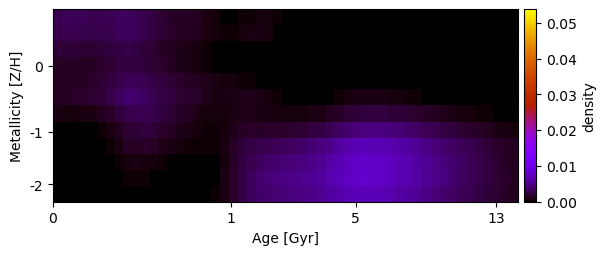

Source data for this figure (header and first rows):
2.900075127707164076e-03, 3.077662104132304881e-03, 3.043878549040494354e-03, 2.945247069955471333e-03, 2.873427752532348514e-03, 2.879536301920112423e-03, 2.994725734324590015e-03, 3.228791939082492277e-03, 3.237054281631058811e-03, 2.981962124775408216e-03, 2.561090327319088741e-03, 2.112395190959862057e-03, 1.715460673659540509e-03, 1.460220440760678093e-03, 1.350374952067505884e-03, 1.314138298271764777e-03, 1.155856214888864976e-03, 8.163800820520393303e-04, 4.498358002823468933e-04, 1.880907027797983284e-04, 1.471627267389578018e-04, 2.974112878788284981e-04, 3.973512377665506406e-04, 4.742245984341849426e-04
2.692728977636870032e-03, 2.812296971903593349e-03, 2.761263971718090886e-03, 2.666537204304392054e-03, 2.620437996009192857e-03, 2.679203134896827876e-03, 2.878083427339987645e-03, 3.209244488727534556e-03, 3.250966822974534539e-03, 3.011323023835105542e-03, 2.644007042414519681e-03, 2.178708755512050177e-03, 1.790441020847020762e-03, 1.502196024787360879e-03, 1.329173791594842309e-03, 1.230555032112441109e-03, 1.057679126930886979e-03, 7.725739130914260682e-04, 4.640207596156941772e-04, 2.938489737628111986e-04, 4.178518222690020276e-04, 6.108027608989342709e-04, 7.156835624988267582e-04, 6.559508801916221496e-04
1.938807604968896233e-03, 1.960322055315617557e-03, 1.903684563599300147e-03, 1.854749658575575956e-03, 1.864347197732757607e-03, 1.973142065774124640e-03, 2.194599465862773907e-03, 2.492454298067263430e-03, 2.562739012280716884e-03, 2.361902996384507378e-03, 2.041445869347683923e-03, 1.705563856455642952e-03, 1.422659013128842794e-03, 1.192414322111944903e-03, 9.954429808923064265e-04, 8.208951887572580675e-04, 5.936150495690486551e-04, 3.005537193965942774e-04, 5.905398898771845322e-05, -2.476390998123989134e-19, 5.297297691857885493e-21, 1.647604315297864744e-04, 1.312752379659713428e-04, 6.486490333985595557e-05
1.454752325341200506e-03, 1.446112570359409056e-03, 1.394509409199275532e-03, 1.372538299400397456e-03, 1.426314906578816282e-03, 1.587596386161112781e-03, 1.862154468686154103e-03, 2.194065213182340088e-03, 2.302626640402085853e-03, 2.230412976657552768e-03, 2.045945966823440286e-03, 1.790215517368805298e-03, 1.521188951856920898e-03, 1.246067183183435225e-03, 1.010626554929387961e-03, 7.756877940010417291e-04, 5.119340507960493548e-04, 2.504217117442168608e-04, 8.399244811422484967e-05, 3.542924036744670650e-05, 4.613684153004200079e-05, 4.777726807773791231e-05, 7.239275813254839480e-20, 1.340603220705597051e-20
1.329309555693865361e-03, 1.362941961538803766e-03, 1.378645202029448683e-03, 1.398847335848945380e-03, 1.525338070500937768e-03, 1.795098697160555593e-03, 2.210945689617434956e-03, 2.731647466561801154e-03, 3.071644586526222232e-03, 3.031695155791252344e-03, 2.791489344132785499e-03, 2.474673787425266634e-03, 2.175618067357955408e-03, 1.881155420526904555e-03, 1.609127841897627911e-03, 1.411694518315365250e-03, 1.193775443750663820e-03, 9.391516918466191050e-04, 7.399110339657373383e-04, 5.772171778712793236e-04, 5.309367880602844283e-04, 3.612959833412607703e-04, 3.091390046544976490e-04, 2.081550061617843414e-04
1.272194360016596108e-03, 1.416743662581223867e-03, 1.479449508840424742e-03, 1.584424788850032680e-03, 1.758548913889888213e-03, 2.057122914730005487e-03, 2.572983880988994904e-03, 3.352668534318129293e-03, 3.823931280004734708e-03, 3.721858286471168599e-03, 3.344696620621483759e-03, 2.904899267465145367e-03, 2.518569951932886266e-03, 2.147429715624074066e-03, 1.869052180704656270e-03, 1.661221621069083583e-03, 1.395120056746109458e-03, 1.030080959162138010e-03, 7.882565160086667678e-04, 7.227000670914141868e-04, 8.341330350478495283e-04, 9.518103877634585862e-04, 8.796282429149759234e-04, 6.993512645637250599e-04
6.368653693922005522e-04, 6.194729567743857733e-04, 6.057049551746991958e-04, 6.433013312706238737e-04, 7.751207941279910328e-04, 1.063723038434839438e-03, 1.544338808982876916e-03, 2.171520513734260128e-03, 2.671127394377147395e-03, 2.884084176682311009e-03, 2.796893388102774259e-03, 2.524643492065402339e-03, 2.160392376907255968e-03, 1.771919633201918037e-03, 1.416296762769511447e-03, 1.144412339730099121e-03, 8.373554017129075351e-04, 5.988683505361915580e-04, 4.824876284644714669e-04, 5.410292949784909064e-04, 7.531653329203990156e-04, 9.816189031332715840e-04, 9.584101839913106114e-04, 8.225748496608220215e-04
9.930953763873399606e-05, 4.410934828637525223e-05, -4.840261625394124408e-22, 1.003766637891939097e-20, 5.137709264668839594e-05, 2.560581117397817412e-04, 6.516355523721628932e-04, 1.219237158741002950e-03, 1.758830092511411581e-03, 2.069123349419133787e-03, 2.122529288601664871e-03, 1.945459291801493419e-03, 1.669928069042661556e-03, 1.330299122249253320e-03, 1.037157936593200054e-03, 7.806941724374405912e-04, 5.695718325889193023e-04, 4.168896140419733410e-04, 4.175002654058968150e-04, 6.196516555738385218e-04, 1.021144449237067339e-03, 1.428506697088341437e-03, 1.504121493237040160e-03, 1.467287275973678433e-03
3.106835631101514047e-19, 5.668323120899064972e-19, 1.518206872837315563e-20, -2.019792474247299755e-19, 3.766017931982437330e-20, 4.189709366075996324e-05, 3.205181241668531738e-04, 8.241974275680676856e-04, 1.277660844613829521e-03, 1.471179205866011280e-03, 1.471913336074866761e-03, 1.289908464693198401e-03, 9.876170217290643899e-04, 7.067469153238935698e-04, 5.045690699471095872e-04, 3.831521327649197654e-04, 2.661635660164996539e-04, 2.305555862211425017e-04, 3.586623852501153809e-04, 7.033579615513341557e-04, 1.276153166857903719e-03, 1.921537407126129322e-03, 2.362893350521005041e-03, 2.664241500034594378e-03
-5.665755465699356868e-20, 1.952972337012088926e-19, -1.157486817905560335e-19, -4.921718485594294573e-19, 3.657928218968034960e-20, 3.393394196289456266e-19, 5.096413200081938887e-05, 2.990412603539137739e-04, 5.361858757279543489e-04, 6.378846942681926525e-04, 5.956017754030337383e-04, 4.341368189538156834e-04, 2.297612404960333100e-04, 7.480462605894376560e-05, -4.843492948557744794e-22, -2.483958236351800093e-20, -7.288346445931879720e-20, 1.092704766436417015e-20, 1.436222563129163816e-04, 5.809086035217744283e-04, 1.292536837816173371e-03, 2.132268152453663506e-03, 2.809078217093690256e-03, 3.285943444335594297e-03
-3.484407237236745688e-19, -2.377516087557160278e-19, -3.461088324789890117e-20, -7.639103090175761405e-20, 2.212408901097350975e-21, -5.515292602458348383e-20, 1.460841503256350929e-21, 1.267884916204360039e-04, 2.803703794652614599e-04, 3.357390016107667419e-04, 2.704341468024365328e-04, 1.226848761508240039e-04, 7.530442255806250434e-06, -7.013656343825417466e-19, -2.066695124779107133e-20, -4.482534546329367765e-19, 4.418459480820174134e-20, -2.215104413252797753e-20, 1.379241429868509729e-04, 6.472882210552611051e-04, 1.492293393237871524e-03, 2.518853805910273129e-03, 3.335506161332144493e-03, 3.834182428127039678e-03
1.144247836413081804e-18, 4.103815914768907458e-21, -3.150877807578246616e-19, -8.646035317066206721e-20, 2.940247184557708232e-19, 6.465645975078991506e-21, -2.460309192247170947e-19, 2.606548005263541171e-05, 1.454953243453023406e-04, 1.837062773077810193e-04, 1.489321059927822626e-04, 4.608560422272470696e-05, 1.355128857262984181e-20, 2.001974928228198099e-19, 5.600603242910065264e-19, -1.201555904228896487e-20, 1.117477262171917557e-19, 1.322174200483624695e-20, 2.181942435150221440e-04, 7.400434928906048657e-04, 1.540759180778277599e-03, 2.440321923797938389e-03, 3.159819208068721883e-03, 3.613539922232215755e-03
